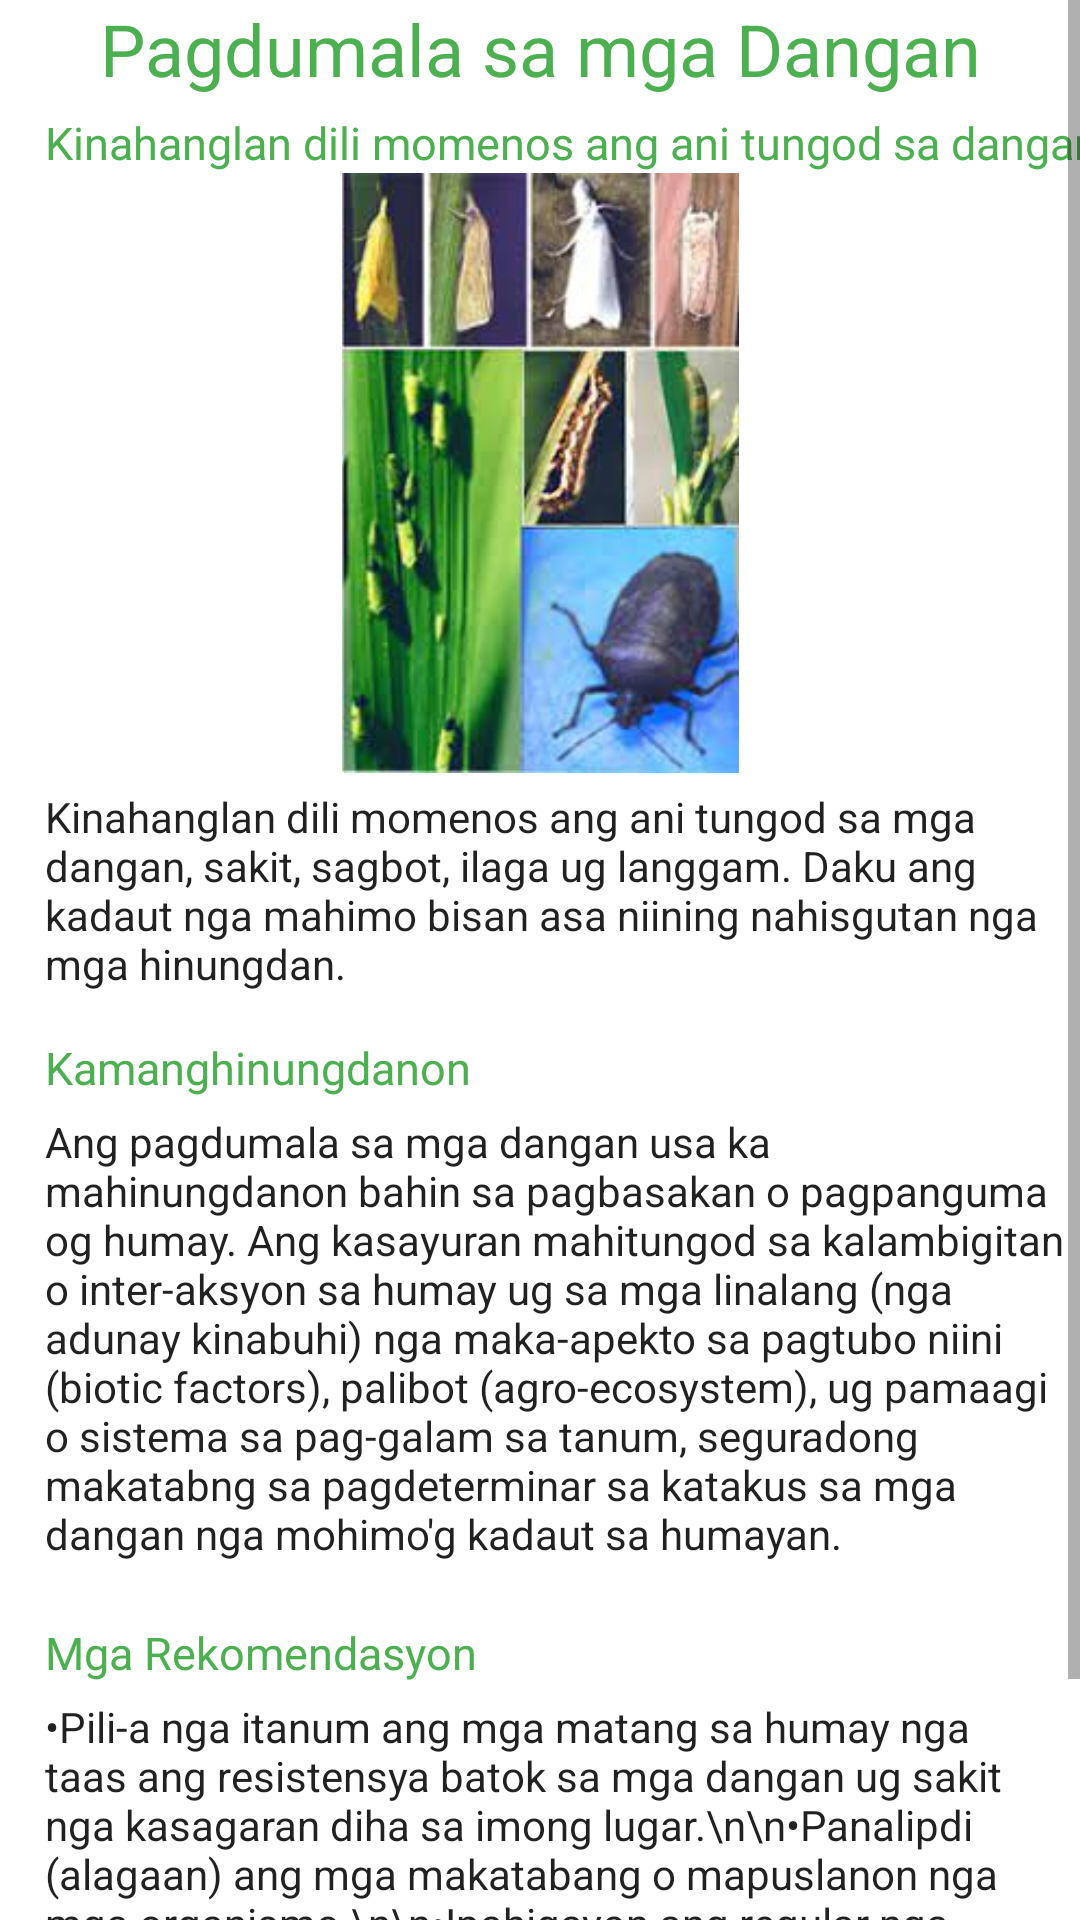

Produce the Android XML layout that renders to this screen, including the resource entries it uses.
<!-- AndroidManifest.xml: application theme Theme.RICEDOC -->
<!-- res/layout/activity_card6.xml -->
<?xml version="1.0" encoding="utf-8"?>
<ScrollView
    xmlns:android="http://schemas.android.com/apk/res/android"
    xmlns:app="http://schemas.android.com/apk/res-auto"
    xmlns:tools="http://schemas.android.com/tools"
    android:layout_width="match_parent"
    android:layout_height="wrap_content"
    app:layout_editor_absoluteX="1dp"
    app:layout_editor_absoluteY="1dp"
    android:fillViewport="true"
    >
    <androidx.constraintlayout.widget.ConstraintLayout
        android:layout_width="match_parent"
        android:layout_height="match_parent"
        tools:context=".Card6">

        <TextView
            android:id="@+id/textView"
            android:layout_width="wrap_content"
            android:layout_height="wrap_content"
            android:text="Pagdumala sa mga Dangan"
            android:textAlignment="center"
            android:textAppearance="@style/TextAppearance.AppCompat.Headline"
            android:textColor="@color/green"
            app:layout_constraintEnd_toEndOf="parent"
            app:layout_constraintStart_toStartOf="parent"
            tools:ignore="MissingConstraints" />

        <TextView
            android:id="@+id/textView2"
            android:layout_width="wrap_content"
            android:layout_height="wrap_content"
            android:layout_marginTop="5dp"
            android:layout_marginLeft="15dp"
            android:text="Kinahanglan dili momenos ang ani tungod sa dangan"
            android:textColor="@color/green"
            android:textSize="15dp"
            app:layout_constraintEnd_toEndOf="parent"
            app:layout_constraintHorizontal_bias="0.0"
            app:layout_constraintStart_toStartOf="parent"
            app:layout_constraintTop_toBottomOf="@+id/textView" />

        <ImageView
            android:id="@+id/imageView"
            android:layout_width="wrap_content"
            android:layout_height="200dp"
            app:layout_constraintEnd_toEndOf="parent"
            app:layout_constraintStart_toStartOf="parent"
            app:layout_constraintTop_toBottomOf="@+id/textView2"
            app:layout_constraintVertical_bias="0.135"
            android:src="@drawable/dangan" />

        <TextView
            android:id="@+id/textView3"
            android:layout_width="match_parent"
            android:layout_height="wrap_content"
            android:layout_marginTop="5dp"
            android:backgroundTint="#00FFFFFF"
            android:text="Kinahanglan dili momenos ang ani tungod sa mga dangan, sakit, sagbot, ilaga ug langgam. Daku ang kadaut nga mahimo bisan asa niining nahisgutan nga mga hinungdan."
            android:textAppearance="@style/TextAppearance.AppCompat.Body1"
            app:layout_constraintEnd_toEndOf="parent"
            android:layout_marginLeft="15dp"
            app:layout_constraintStart_toStartOf="parent"
            app:layout_constraintTop_toBottomOf="@+id/imageView" />


        <TextView
            android:id="@+id/textView4"
            android:layout_width="wrap_content"
            android:layout_height="wrap_content"
            android:layout_marginTop="15dp"
            android:layout_marginLeft="15dp"
            android:text="Kamanghinungdanon"
            android:textColor="@color/green"
            android:textSize="15dp"
            app:layout_constraintEnd_toEndOf="parent"
            app:layout_constraintHorizontal_bias="0.0"
            app:layout_constraintStart_toStartOf="parent"
            app:layout_constraintTop_toBottomOf="@+id/textView3" />

        <TextView
            android:id="@+id/textView5"
            android:layout_width="match_parent"
            android:layout_height="wrap_content"
            android:layout_marginTop="5dp"
            android:backgroundTint="#00FFFFFF"
            android:text="Ang pagdumala sa mga dangan usa ka mahinungdanon bahin sa pagbasakan o pagpanguma og humay. Ang kasayuran mahitungod sa kalambigitan o inter-aksyon sa humay ug sa mga linalang (nga adunay kinabuhi) nga maka-apekto sa pagtubo niini (biotic factors), palibot (agro-ecosystem), ug pamaagi o sistema sa pag-galam sa tanum, seguradong makatabng sa pagdeterminar sa katakus sa mga dangan nga mohimo'g kadaut sa humayan."
            android:textAppearance="@style/TextAppearance.AppCompat.Body1"
            app:layout_constraintEnd_toEndOf="parent"
            android:layout_marginLeft="15dp"
            app:layout_constraintStart_toStartOf="parent"
            app:layout_constraintTop_toBottomOf="@+id/textView4" />

        <TextView
            android:id="@+id/textView6"
            android:layout_width="wrap_content"
            android:layout_height="wrap_content"
            android:layout_marginLeft="15dp"
            android:layout_marginTop="20dp"
            android:text="Mga Rekomendasyon"
            android:textColor="@color/green"
            android:textSize="15dp"
            app:layout_constraintEnd_toEndOf="parent"
            app:layout_constraintHorizontal_bias="0.0"
            app:layout_constraintStart_toStartOf="parent"
            app:layout_constraintTop_toBottomOf="@+id/textView5" />

        <TextView
            android:id="@+id/textView7"
            android:layout_width="match_parent"
            android:layout_height="wrap_content"
            android:layout_marginTop="5dp"
            android:backgroundTint="#00FFFFFF"
            android:text="•Pili-a nga itanum ang mga matang sa humay nga taas ang resistensya batok sa mga dangan ug sakit nga kasagaran diha sa imong lugar.\n\n•Panalipdi (alagaan) ang mga makatabang o mapuslanon nga mga organismo.\n\n•Ipahigayon ang regular nga pagsusi sa humayan ug sumpoa ang mga dangan sa humay sama sa insekto, sakit, mga sagbot, ilaga, kuhol, ug mga langgam. Labing maayo kung tibook barangay o kumunidad ang magtinabangay sa pagpahigayon niini.\n\n"
            android:textAppearance="@style/TextAppearance.AppCompat.Body1"
            app:layout_constraintEnd_toEndOf="parent"
            android:layout_marginLeft="15dp"
            app:layout_constraintStart_toStartOf="parent"
            app:layout_constraintTop_toBottomOf="@+id/textView6" />


    </androidx.constraintlayout.widget.ConstraintLayout>
</ScrollView>
<!-- resources referenced by this layout -->
<resources>
  <color name="green">#4CAF50</color>
  <!-- drawable dangan: jpg bitmap (drawable, 10473 bytes) -->
  <style name="Theme.RICEDOC" parent="Theme.MaterialComponents.DayNight.DarkActionBar">
          
          <item name="colorPrimary">#4CAF50</item>
          <item name="colorPrimaryVariant">@color/purple_700</item>
          <item name="colorOnPrimary">@color/white</item>
          
          <item name="colorSecondary">@color/teal_200</item>
          <item name="colorSecondaryVariant">@color/teal_700</item>
          <item name="colorOnSecondary">@color/black</item>
          
          <item name="android:statusBarColor">?attr/colorPrimaryVariant</item>
          
      </style>
  <color name="purple_700">#FF3700B3</color>
  <color name="white">#FFFFFFFF</color>
  <color name="teal_200">#FF03DAC5</color>
  <color name="teal_700">#FF018786</color>
  <color name="black">#FF000000</color>
</resources>
